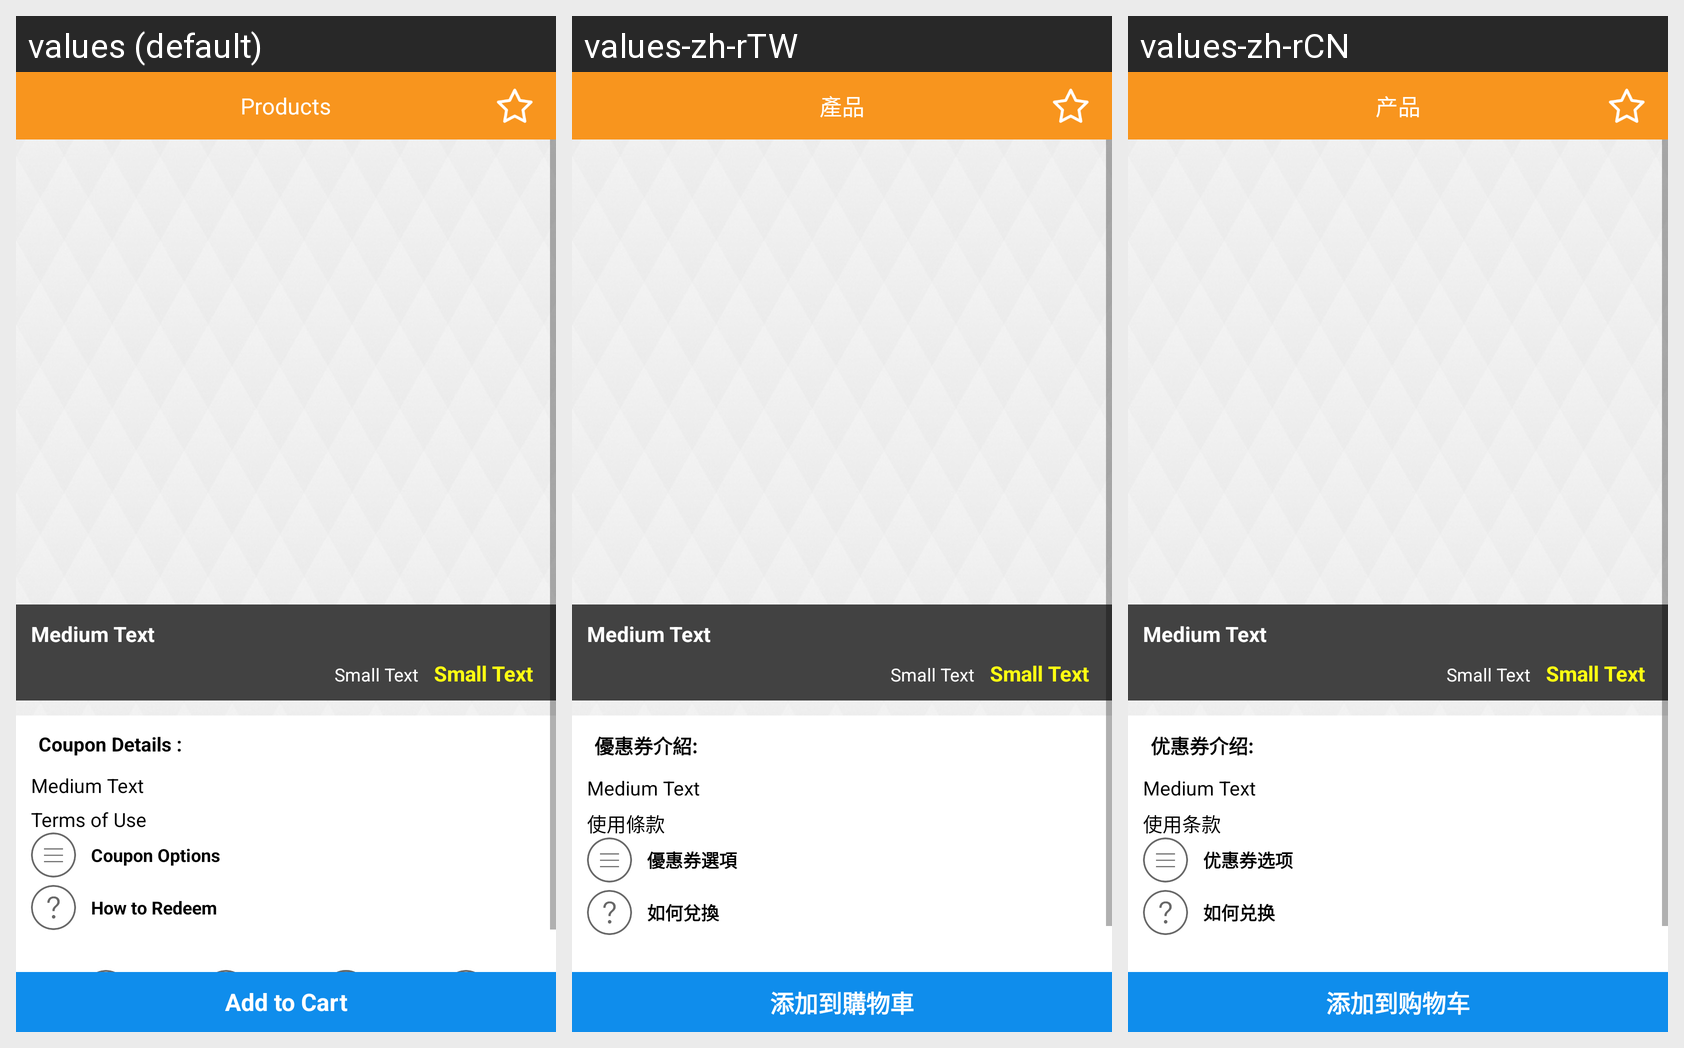

This grid shows one Android layout under several languages. Give, for every string resource on the screen, its name, the default text and each shown locale's text.
Android screen res/layout/productdetail.xml rendered under 3 locales, left to right: values (default), values-zh-rTW, values-zh-rCN. Device: Nexus 5 (rendered at 1080×1920; each locale shown at half size, 540×960, under a caption strip naming it); theme MyMaterialTheme.Base.
Strings drawn on this screen, with the default value and each locale's value (text and hints the layout hard-codes, and strings that could not be matched under every locale, appear in the picture but are not listed):

Products
  values: Products
  values-zh-rTW: 產品
  values-zh-rCN: 产品

ProductDescription
  values: Coupon Details :
  values-zh-rTW: 優惠券介紹:
  values-zh-rCN: 优惠券介绍:

Term
  values: Terms of Use
  values-zh-rTW: 使用條款
  values-zh-rCN: 使用条款

Coupon_Options
  values: Coupon Options
  values-zh-rTW: 優惠券選項
  values-zh-rCN: 优惠券选项

How_to_Redeem
  values: How to Redeem
  values-zh-rTW: 如何兌換
  values-zh-rCN: 如何兑换

Add_Cart
  values: Add to Cart
  values-zh-rTW: 添加到購物車
  values-zh-rCN: 添加到购物车
